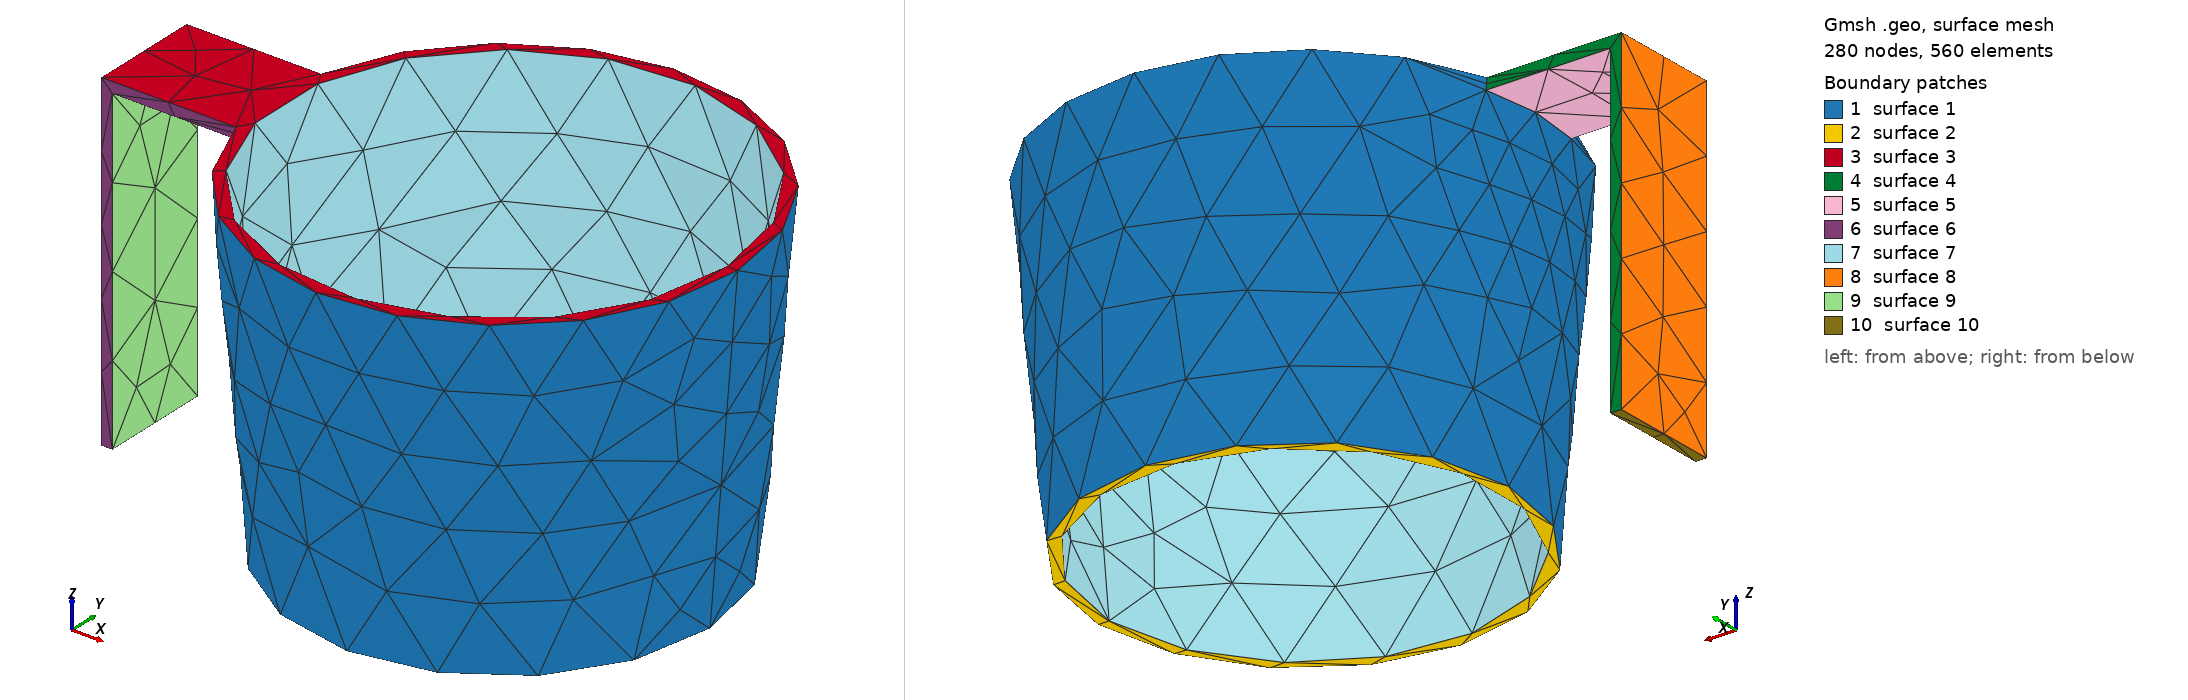

Gmsh geometry script, surface-meshed: 280 nodes, 560 surface elements. Boundary patches (legend numbers): 1 surface 1, 2 surface 2, 3 surface 3, 4 surface 4, 5 surface 5, 6 surface 6, 7 surface 7, 8 surface 8, 9 surface 9, 10 surface 10. Left view from above one corner, right view from below the opposite corner. The script declares no physical surfaces, so the legend lists its geometric surfaces. The drawing asked Gmsh for element sizes between 1% and 20% of the model's largest extent; the script's own settings can give other sizes.

=== Cup01.geo (drawn) ===
// Gmsh project created on Fri May 28 11:18:05 2021
SetFactory("OpenCASCADE");

Mesh.MeshSizeMin=2.0;
Mesh.MeshSizeMax=2.0;

//Mesh.SubdivisionAlgorithm=2;

r1=70/2;

r2=80/2;


//BooleanUnion(17)={ Volume{3};  Delete; }{Volume{4};  Delete;};

Cone(1) = {0,0,0, 0.,0,60, r1,r2};

Cone(2) = {0,0,0, 0.,0,60, r1+2,r2+2};

Box(4) = {-21-(r2+2),-10,58, 21+2,20,2};

Box(5) = {-23-(r2+2),-10,0, 2,20,60};

BooleanUnion(7)={ Volume{2};  Delete; }{Volume{4,5};  Delete;};

BooleanDifference(8)={Volume{7}; Delete;}{Volume{1}; Delete;};
